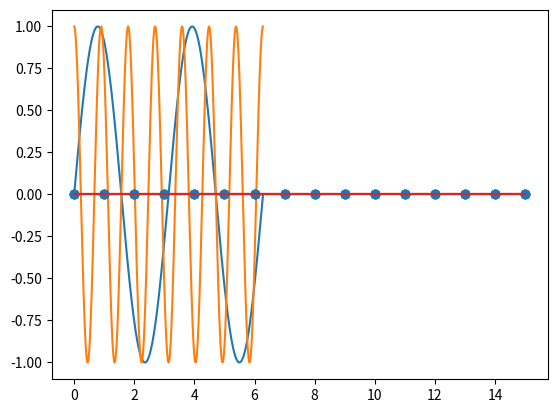

Write the Python code that produced this figure.
import numpy as np
import matplotlib.pyplot as plt


def func_y(x):
    return np.sin(2 * x)


def func_z(x):
    return np.cos(7 * x)


def discretize(func, n):
    return [func(i * 2 * np.pi / n) for i in range(n)]


def draw_inner_function(func):
    x = np.arange(0, 2 * np.pi, 0.01)
    y = func(x)
    plt.plot(x, y)
    plt.grid()
    plt.show()


def draw_samples(samples):
    plt.stem(samples)
    plt.grid()
    plt.show()


def convolve(sample_x, sample_y):
    n = len(sample_x)
    sample_z = [0.] * n

    for i in range(n):
        for j in range(n):
            sample_z[i] += sample_x[j] * sample_y[i - j]

    return sample_z



def convolve_fft(sample_x, sample_y):
    x_fft = np.fft.fft(sample_x)
    y_fft = np.fft.fft(sample_y)
    z_fft = x_fft * y_fft
    z = np.fft.ifft(z_fft)
    return np.real(z)


def correlate(sample_x, sample_y):
    n = len(sample_x)
    sample_z = [0.] * n

    for i in range(n):
        for j in range(n):
            sample_z[i] += sample_x[j] * sample_y[(i + j) % n]

    return sample_z


def correlate_fft(sample_x, sample_y):
    x_fft = np.fft.fft(sample_x).conj()
    y_fft = np.fft.fft(sample_y)
    z_fft = x_fft * y_fft
    z = np.fft.ifft(z_fft)
    return np.real(z)


def main():
    n = 16
    sampled_y = discretize(func_y, n)
    sampled_z = discretize(func_z, n)

    draw_inner_function(func_y)
    draw_inner_function(func_z)

    # O(N ^ 2)
    convolved = convolve(sampled_z, sampled_y)
    draw_samples(convolved)

    # O(N log(N) )
    convolved_fft = convolve_fft(sampled_z, sampled_y)
    draw_samples(convolved_fft)

    # O(N ^ 2)
    correlation = correlate(sampled_y, sampled_z)
    draw_samples(correlation)

    # O(N log(N) )
    correlation_fft = correlate_fft(sampled_y, sampled_z)
    draw_samples(correlation_fft)


if __name__ == '__main__':
    main()
